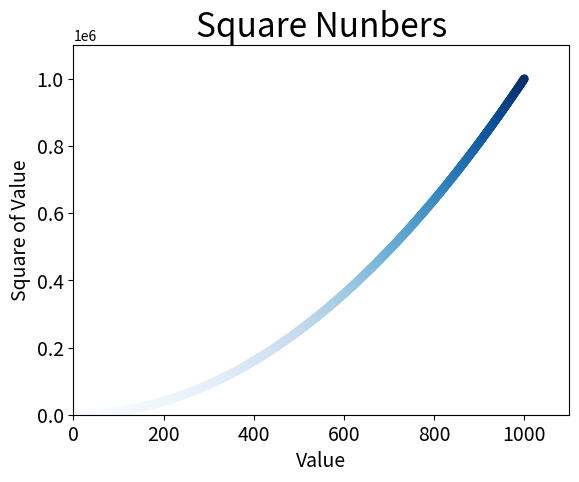

Write Python code to recreate this figure.
import matplotlib.pyplot as plt

x_values = list(range(1, 1001))
y_values = [x**2 for x in x_values]

plt.scatter(x_values, y_values, c=y_values, cmap=plt.cm.Blues,
edgecolor='none', s=40)

# Set chart title and label axes
plt.title("Square Nunbers", fontsize=24)
plt.xlabel("Value", fontsize=14)
plt.ylabel("Square of Value", fontsize=14)

# Set the range for each axis
plt.axis([0,1100, 0,1100000])

# Set size of tick labels
plt.tick_params(axis='both', which='major', labelsize=14)

plt.savefig('squares_plot.png', bbox_inches='tight')
